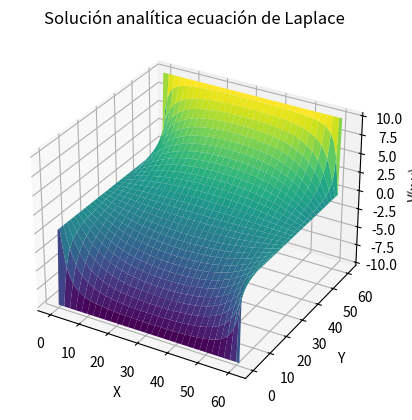

This chart was generated by the following Python code:
import numpy as np
import matplotlib.pyplot as plt

def calculo(N, M, v0):
    """
    Funcion principal que crea la matriz y relaja sus valores hasta que no cambian de manera sensible.

    Args:
    - N (int): Puntos de la red en la dimensión x.
    - M (int): Puntos de la red en la dimensión y.
    - v0 (int): Valor inicial del potencial.

    Returns:
    None
    """
    
    matriz=[[0 for i in range(N+2)] for i in range(M+2)]
    for i in range(N+2):
        matriz[0][i]=-v0
        matriz[M+1][i]=v0
    
    max_prov=0
    cent=True

    while cent:
        matriz, max=relaja(matriz)
        if (max-max_prov)<0.0001:
            cent=False
        else:
            max_prov=max

    grafica(matriz)


def relaja(matriz):
    """
    Realiza una relajación de la matriz.

    Args:
    - matriz (list): La matriz a relajar.

    Returns:
    - list: La matriz relajada.
    - float: El valor máximo encontrado en la matriz relajada.
    """
    max=0
    for i in range(1,len(matriz)-1):
        for j in range(1,len(matriz[i])-1):
            matriz[i][j]=(matriz[i-1][j]+matriz[i+1][j]+matriz[i][j-1]+matriz[i][j+1])/4
            if matriz[i][j]>max:
                max=matriz[i][j]
    return matriz, max

def grafica(matriz):
    """
    Genera una gráfica 3D de la matriz.

    Args:
    - matriz (list): La matriz a graficar.

    Returns:
    None
    """
    filas, columnas = len(matriz), len(matriz[0])

    x = np.arange(filas)
    y = np.arange(columnas)
    x, y = np.meshgrid(x, y)

    z = np.array(matriz)

    fig = plt.figure()
    ax = fig.add_subplot(111, projection='3d')

    ax.plot_surface(x, y, z, cmap='viridis')

    ax.set_title("Solución analítica ecuación de Laplace")

    ax.set_xlabel('X')
    ax.set_ylabel('Y')
    ax.set_zlabel('V(x,y)')

    plt.show()

calculo(60,60,10)
